Run: headless pygame with SDL's dummy video driver; simulated clock (each Clock.tick advances the game by its frame time, no real sleeping); random seed 0; keys injected as events and as key.get_pressed() state; no mouse input.
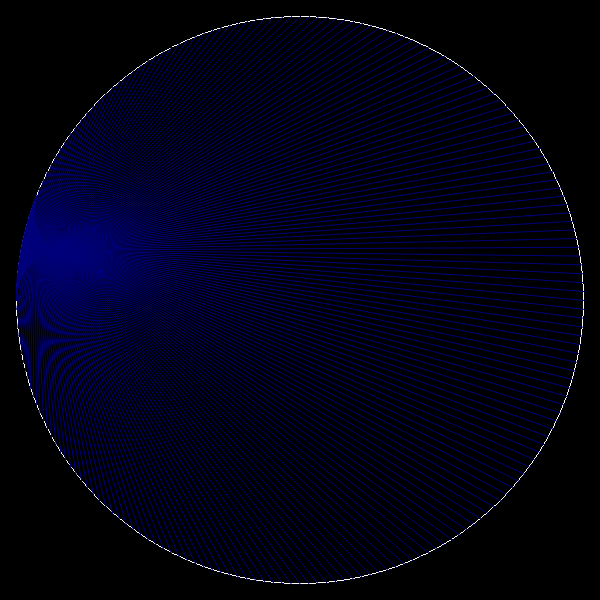
Frame 1 of 4 · flips 1–60 · no input
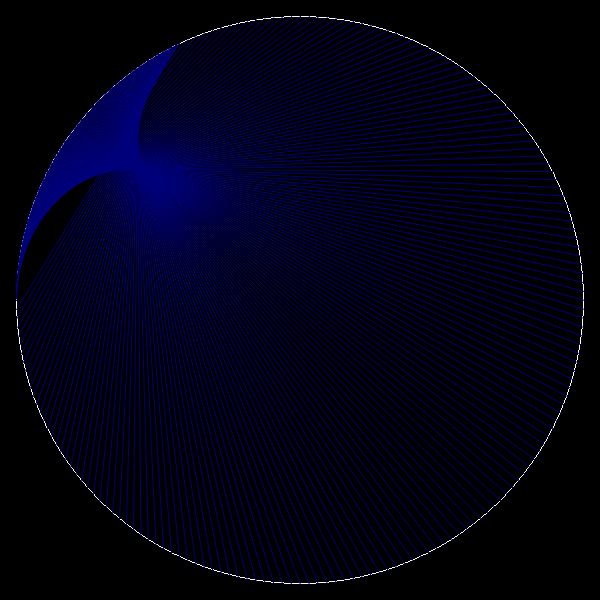
Frame 2 of 4 · flips 61–180 · tapped SPACE, RETURN · held RIGHT (→), D
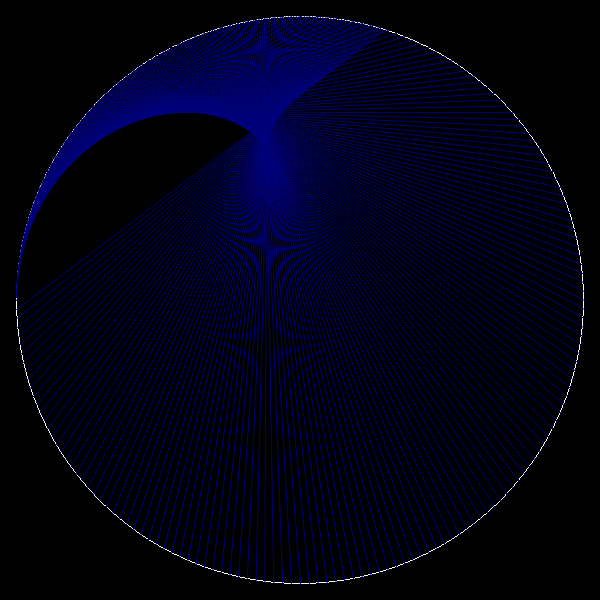
Frame 3 of 4 · flips 181–300 · held DOWN (↓), S
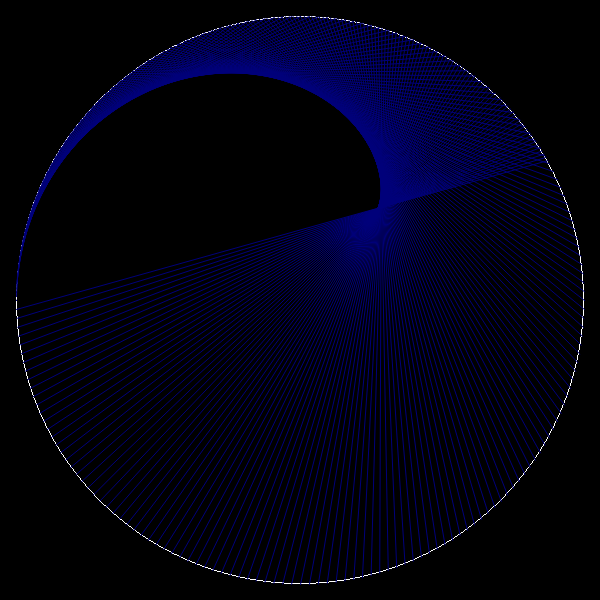
Frame 4 of 4 · flips 301–420 · held LEFT (←), A, UP (↑), W

The pygame program that drew these frames:

import pygame
import sys
import math
fa =0
width, height = 600, 600
screen = pygame.display.set_mode((width, height))
pygame.display.set_caption(f"the rotating heart of math by rafi mahr")
total_points = 200
r = width /2-16


def get_vecter(i,r_angle):

    angle = 2 * math.pi * i / total_points + r_angle
    x = r * math.cos(angle+math.pi) + width // 2 
    y = r * math.sin(angle+math.pi) + height // 2
    v = pygame.math.Vector2(x,y)
    v*r
    return v


rotation_speed = 0.001

clock = pygame.time.Clock()
fps = 60

running = True
while running:
    for event in pygame.event.get():
        if event.type == pygame.QUIT:
            running = False


    color = (0,0,123)
    screen.fill((0, 0, 0))
    fa += rotation_speed
    circle = pygame.draw.circle(screen,(255,255,255),(width/2,height/2),width//2-16,1)

    for i in range(total_points):
        angle = get_vecter(i,0)
    for i in range(total_points):
        a = get_vecter(i,0)
        b = get_vecter(i*fa,rotation_speed)
        
        pygame.draw.aalines(screen,color,False,(a,b),1)
        
    
    
    
    pygame.display.flip()
    

clock.tick(fps)

pygame.quit()
sys.exit()
